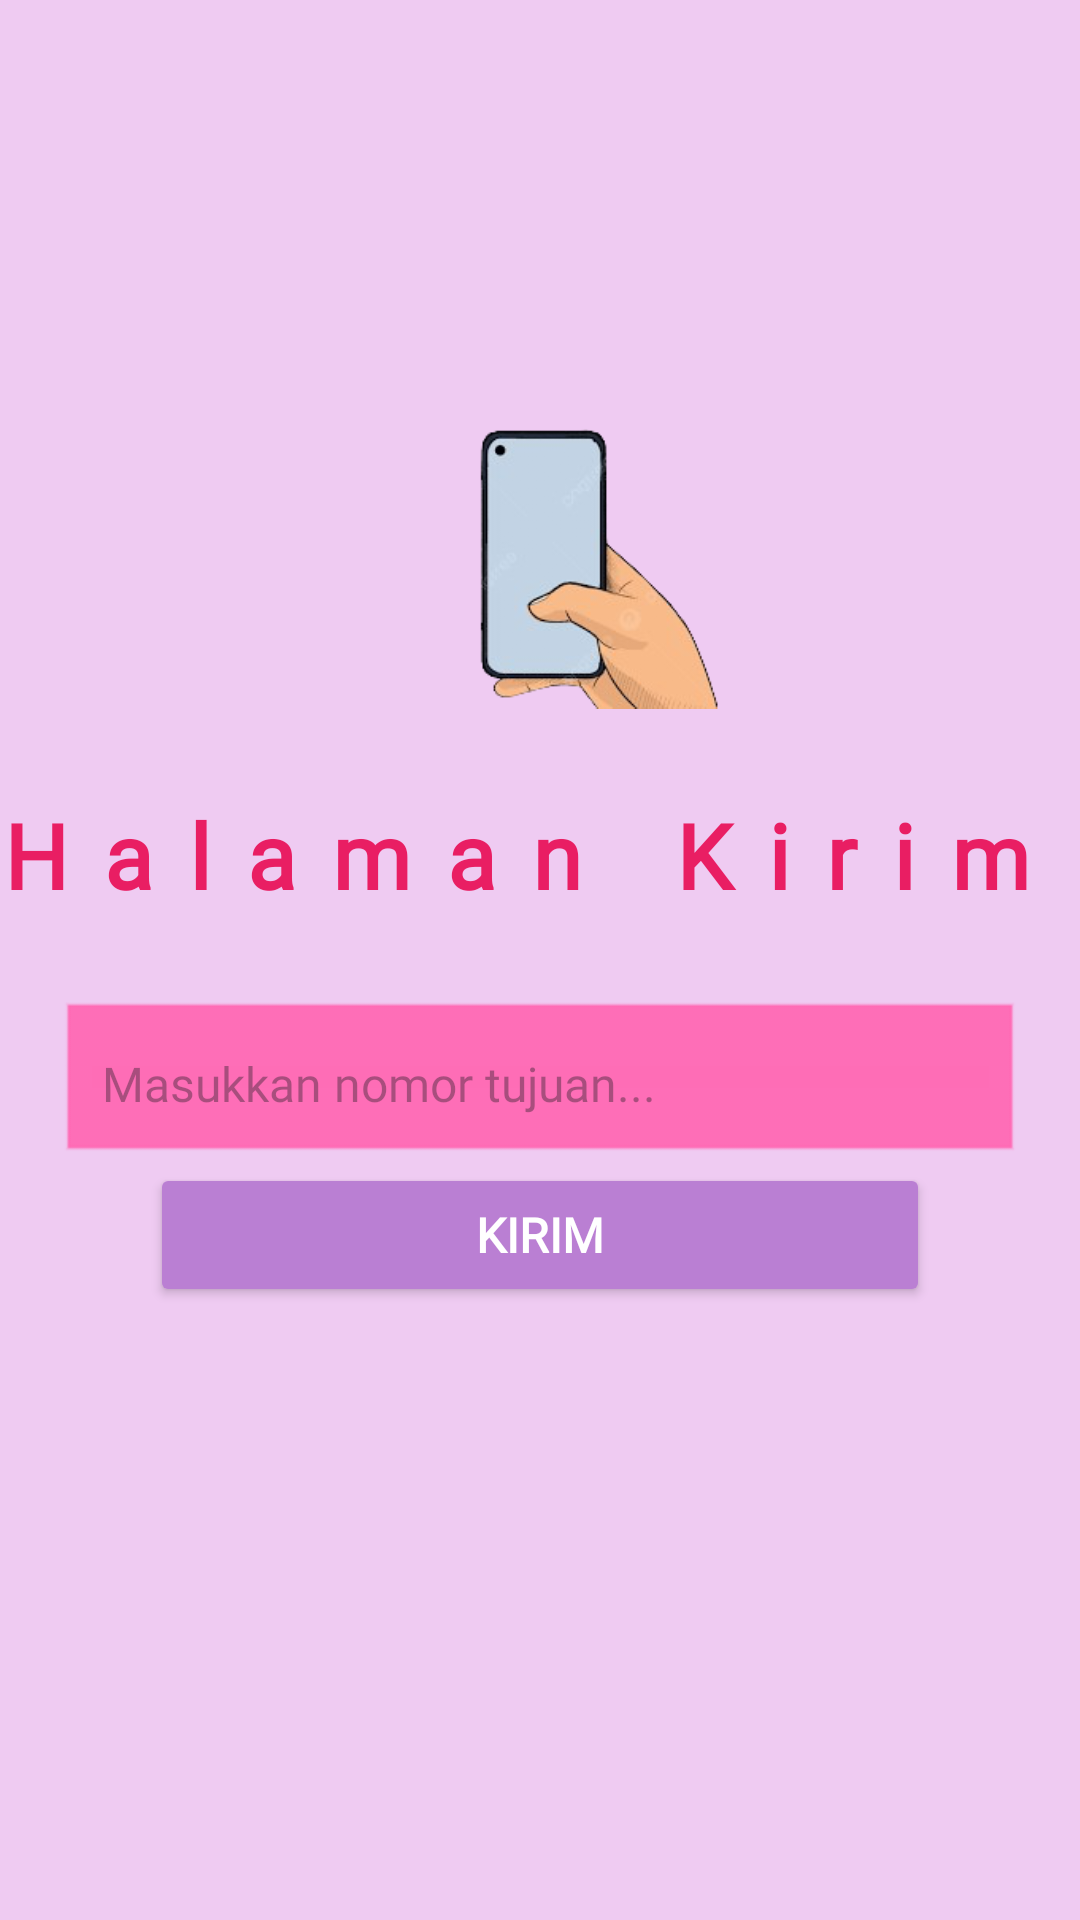

Reconstruct the res/layout file that produces this screen, plus the resources it refers to.
<!-- AndroidManifest.xml: application theme Theme.MarvelApps -->
<!-- res/layout/activity_third.xml -->
<?xml version="1.0" encoding="utf-8"?>
<androidx.constraintlayout.widget.ConstraintLayout
    xmlns:android="http://schemas.android.com/apk/res/android"
    xmlns:app="http://schemas.android.com/apk/res-auto"
    xmlns:tools="http://schemas.android.com/tools"
    android:id="@+id/main"
    android:layout_width="match_parent"
    android:layout_height="match_parent"
    android:background="@color/bg"
    tools:context=".Home.Pertemuan_3.ThirdActivity">

    

    

    

    <TextView
        android:id="@+id/TextInfo"
        android:layout_width="wrap_content"
        android:layout_height="wrap_content"
        android:layout_margin="20dp"
        android:fontFamily="@font/alansans_medium"
        android:letterSpacing="0.4"
        android:text="@string/judul"
        android:textColor="#E91E63"
        android:textSize="30sp"
        android:textStyle="bold"
        app:layout_constraintBottom_toBottomOf="parent"
        app:layout_constraintEnd_toEndOf="parent"
        app:layout_constraintHorizontal_bias="0.737"
        app:layout_constraintStart_toStartOf="parent"
        app:layout_constraintTop_toTopOf="parent"
        app:layout_constraintVertical_bias="0.437" />

    <EditText
        android:id="@+id/inputNoTujuan"
        android:layout_width="0dp"
        android:layout_height="55dp"
        android:layout_marginHorizontal="20dp"
        android:layout_marginTop="60dp"
        android:background="@android:drawable/edit_text"
        android:backgroundTint="#FF69B4"
        android:fontFamily="@font/alansans_medium"
        android:hint="Masukkan nomor tujuan..."
        android:padding="14dp"
        android:textSize="16sp"
        app:layout_constraintBottom_toBottomOf="parent"
        app:layout_constraintEnd_toEndOf="parent"
        app:layout_constraintStart_toStartOf="parent"
        app:layout_constraintTop_toTopOf="parent"
        app:layout_constraintVertical_bias="0.521" />

    <Button
        android:id="@+id/btnKirim"
        android:layout_width="match_parent"
        android:layout_height="wrap_content"
        android:layout_marginHorizontal="50sp"
        android:layout_marginVertical="50sp"
        android:backgroundTint="@color/bgbaru"
        android:elevation="4dp"
        android:text="Kirim"

        android:fontFamily="@font/alansans_medium"
        android:textColor="#FFFFFF"
        android:textSize="16sp"
        android:textStyle="bold"
        app:layout_constraintBottom_toBottomOf="parent"
        app:layout_constraintEnd_toEndOf="parent"
        app:layout_constraintHorizontal_bias="0.494"
        app:layout_constraintStart_toStartOf="parent"
        app:layout_constraintTop_toTopOf="parent"
        app:layout_constraintVertical_bias="0.686" />

    <ImageView
        android:id="@+id/imageView"
        android:layout_width="119dp"
        android:layout_height="134dp"
        app:layout_constraintBottom_toBottomOf="parent"
        app:layout_constraintEnd_toEndOf="parent"
        app:layout_constraintStart_toStartOf="parent"
        app:layout_constraintTop_toTopOf="parent"
        app:layout_constraintVertical_bias="0.217"
        app:srcCompat="@drawable/hp" />

</androidx.constraintlayout.widget.ConstraintLayout>
<!-- resources referenced by this layout -->
<resources>
  <color name="bg">#EFCBF2</color>
  <color name="bgbaru">#BA7FD3</color>
  <!-- drawable hp: png bitmap (drawable, 44034 bytes) -->
  <string name="judul">Halaman Kirim</string>
  <style name="Theme.MarvelApps" parent="Base.Theme.MarvelApps" />
  <style name="Base.Theme.MarvelApps" parent="Theme.Material3.DayNight.NoActionBar">
          
          
      </style>
</resources>
